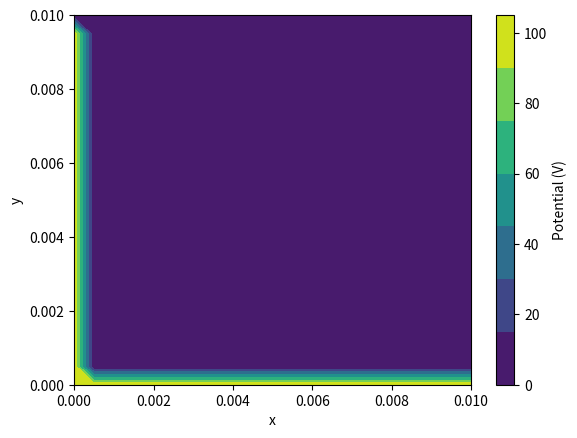
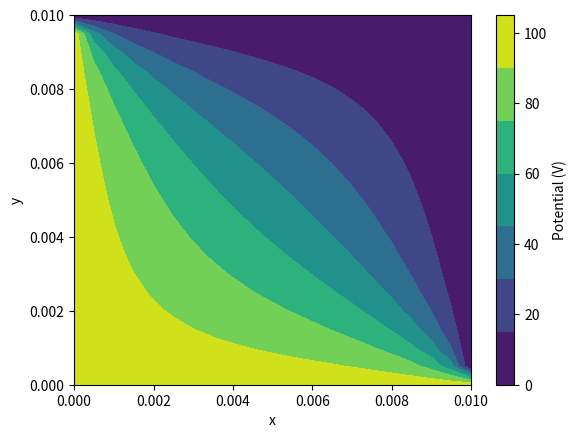
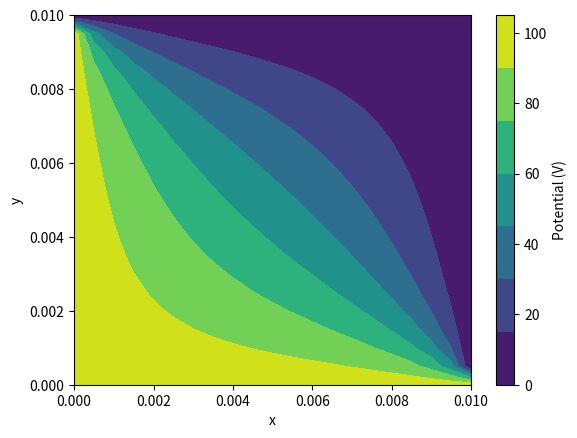
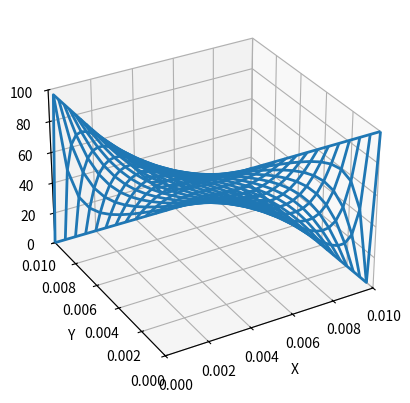
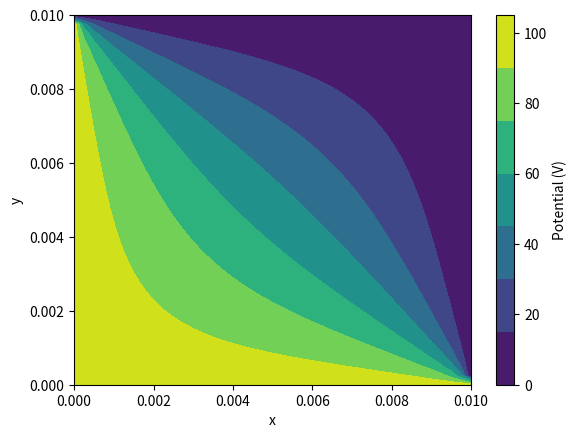

Write the Python code that produced these figures, in order. (Note: this script raises an exception after producing the figures.)
%matplotlib inline
import numpy as np
import matplotlib.pyplot as plt
import math

def solve(V):
    Vnew = V.copy()
    nx = V.shape[0]
    ny = V.shape[1]
    for y in range(1,ny-1):
        for x in range(1,nx-1):
                Vnew[y,x] = 0.25*(V[y,x-1]+V[y,x+1]+V[y-1,x]+V[y+1,x])
    return Vnew
            
lx = 0.01
ly = 0.01
nx = 20
ny = 20
Vmax = 100.
dx = lx/nx
dy = ly/ny
V = np.zeros(shape=(ny+1,nx+1))


# Initialize arbitrary values
for y in range(1,ny):
    for x in range(1,nx):
        V[y,x] = 10*((x*dx)**2+(y*dy)**2)
        
# Initialize boundary conditions
for y in range(0,ny+1):
    V[y,0] = Vmax
    V[y,nx] = 0.

for x in range(0,nx+1):
    V[0,x] = Vmax
    V[ny,x] = 0.

# construct grid
x = np.arange(0, lx+dx, dx)
y = np.arange(0, ly+dy, dy)
X, Y = np.meshgrid(x, y)


CS = plt.contourf(X, Y, V);
plt.xlabel('x')
plt.ylabel('y')
plt.colorbar(CS, label="Potential (V)", ticks=[0, 20, 40, 60, 80, 100])  
plt.show()


for iter in range(1000):
    V = solve(V)
    
x = np.arange(0, lx+dx, dx)
y = np.arange(0, ly+dy, dy)
X, Y = np.meshgrid(x, y)

CS = plt.contourf(X, Y, V);
plt.xlabel('x')
plt.ylabel('y')
plt.colorbar(CS, label="Potential (V)", ticks=[0, 20, 40, 60, 80, 100])  
plt.show()



%matplotlib inline
import numpy as np
import matplotlib.pyplot as plt
import math

def solve(V, tol=1e-5, max_iter=1000):
    diff = tol + 1
    iteration = 0

    while diff > tol and iteration < max_iter:
        Vprev = V.copy()
        V[1:-1, 1:-1] = 0.25 * (Vprev[1:-1, :-2]  +   # left neighbors
                                  Vprev[1:-1, 2:]   +   # right neighbors
                                  Vprev[:-2, 1:-1]  +   # bottom neighbors
                                  Vprev[2:, 1:-1])      # top neighbors
        diff = np.max(np.abs(V - Vprev))
        iteration += 1

    print(f'Converged in {iteration} iterations')
    return V

lx = 0.01
ly = 0.01
nx = 20
ny = 20
dx = lx / nx
dy = ly / ny
V = np.zeros((ny+1, nx+1))

# Initialize arbitrary values
for y in range(1, ny):
    for x in range(1, nx):
        V[y, x] = 10 * ((x * dx) ** 2 + (y * dy) ** 2)

# Initialize boundary conditions
V[:, 0] = 100.0  # Left boundary
V[:, nx] = 0.0   # Right boundary
V[0, :] = 100.    # Bottom boundary
V[ny, :] = 0.0   # Top boundary

# Solve for steady-state potential
V = solve(V)

x = np.arange(0, lx + dx, dx)
y = np.arange(0, ly + dy, dy)
X, Y = np.meshgrid(x, y)

 # Using a perceptually uniform colormap
CS = plt.contourf(X, Y, V, cmap="viridis") 
plt.xlabel('x')
plt.ylabel('y')
plt.colorbar(CS, label="Potential (V)", ticks=np.linspace(0, 100, 6))  # Custom ticks
plt.show()


%matplotlib inline
from mpl_toolkits.mplot3d import Axes3D
from matplotlib import pyplot, cm
import matplotlib


fig = pyplot.figure()
ax = fig.add_subplot(111, projection='3d')  # This is the line you need to change

ax.view_init(30, -120)

ax.set_xlim(0, 0.01)
ax.set_ylim(0, 0.01)
ax.set_zlim(0, Vmax)

ax.set_xlabel('X')
ax.set_ylabel('Y')
ax.set_zlabel('V')

# I assume X, Y, and V are defined somewhere before in your code.
#ax.plot_surface(X, Y, V, cmap=cm.coolwarm, linewidth=0, antialiased=True);
ax.plot_wireframe(X, Y, V, linewidth=2, antialiased=True);

pyplot.show()  


%matplotlib inline
import numpy as np
import matplotlib.pyplot as plt

def solve(V, tol=1e-5, max_iter=1000, omega=1.5):
    nx, ny = V.shape
    # theoretical omega for grid size
    omega = 2/(1+np.pi/min(nx,ny))
    diff = tol + 1  # Initialize with a value larger than tolerance
    iteration = 0
    
    while diff > tol and iteration < max_iter:
        diff = 0.0
        for y in range(1, ny-1):
            for x in range(1, nx-1):
                V_old = V[y, x]  # Store old value for comparison
                V[y, x] = (1 - omega) * V[y, x] + omega * 0.25 * (V[y, x-1] + V[y, x+1] +V[y-1, x] + V[y+1, x])
                diff = max(diff, abs(V[y, x] - V_old))  # Track max change
        
        iteration += 1
    
    print(f'Converged in {iteration} iterations')
    return V

lx, ly = 0.01, 0.01
nx, ny = 40, 40
dx, dy = lx / nx, ly / ny
V = np.zeros((ny+1, nx+1))

# Initialize arbitrary values
for y in range(1, ny):
    for x in range(1, nx):
        V[y, x] = 10 * ((x * dx) ** 2 + (y * dy) ** 2)

# Initialize boundary conditions
V[:, 0] = 100.0  # Left boundary
V[:, nx] = 0.0   # Right boundary
V[0, :] = 100.0    # Bottom boundary
V[ny, :] = 0.0   # Top boundary

# Solve for steady-state potential
V = solve(V)

x = np.arange(0, lx + dx, dx)
y = np.arange(0, ly + dy, dy)
X, Y = np.meshgrid(x, y)

CS = plt.contourf(X, Y, V, cmap="viridis")
plt.xlabel('x')
plt.ylabel('y')
plt.colorbar(CS, label="Potential (V)", ticks=np.linspace(0, 100, 6))
plt.show()



%matplotlib inline
import numpy as np
import matplotlib.pyplot as plt
import matplotlib.animation as animation
from IPython.display import HTML
import math

epsilon = 8.85e-12

def solve(V, rho, dx, dy):
    Vnew = V.copy()
    nx, ny = V.shape
    for y in range(1, ny-1):
        for x in range(1, nx-1):
            Vnew[y, x] = 0.25 * (V[y, x-1] + V[y, x+1] + V[y-1, x] + V[y+1, x] + rho[y,x] * dx * dy/epsilon)
    return Vnew

lx = 0.25
ly = 0.25
nx = 20
ny = 20
dx = lx / nx
dy = ly / ny
V = np.zeros((ny+1, nx+1))
# Define charge density (example: point charge at the center)
rho = np.zeros((ny+1, nx+1))
center_x, center_y = nx//4, ny//4
rho[center_y, center_x] = 1e-3  # Arbitrary charge density value

# Initialize arbitrary values
for y in range(1, ny):
    for x in range(1, nx):
        V[y, x] = 100 * ((x * dx) ** 2 + (y * dy) ** 2)

# Initialize boundary conditions
V[:, 0] = 10.0  # Left boundary
V[:, nx] = 10.0  # Right boundary
V[0, :] = 10.0  # Bottom boundary
V[ny, :] = 10.0  # Top boundary

x = np.linspace(0, lx, nx+1)
y = np.linspace(0, ly, ny+1)
X, Y = np.meshgrid(x, y)

fig, ax = plt.subplots()
ax.set_xlim(0, lx)
ax.set_ylim(0, ly)
cont = ax.contourf(X, Y, V, cmap="viridis")
plt.xlabel("x")
plt.ylabel("y")
plt.colorbar(cont, label="Potential (V)")

def evolve(i):
    global V, cont
    V = solve(V, rho, dx, dy)
    for artist in cont.get_children():
        artist.remove()  # Clear previous contours
    cont = ax.contourf(X, Y, V, cmap="viridis")
    return cont.get_children()

anim = animation.FuncAnimation(fig, evolve, frames=100, interval=10, blit=False)
HTML(anim.to_jshtml())


%matplotlib inline
import numpy as np
import matplotlib.pyplot as plt

epsilon_0=8.85e-12
def solve(V, rho, dx, tol=1e-8, max_iter=1000, omega=1.5):
    nx, ny = V.shape
    diff = tol + 1  # Initialize with a value larger than tolerance
    iteration = 0
    
    while diff > tol and iteration < max_iter:
        diff = 0.0
        for y in range(1, ny-1):
            for x in range(1, nx-1):
                V_old = V[y, x]  # Store old value for comparison
                V[y, x] = (1 - omega) * V[y, x] + omega * 0.25 * (
                    V[y, x-1] + V[y, x+1] +
                    V[y-1, x] + V[y+1, x] + (rho[y, x] * dx**2 / epsilon_0) )
                diff = max(diff, abs(V[y, x] - V_old))  # Track max change
        
        iteration += 1
    
    print(f'Converged in {iteration} iterations')
    return V

lx, ly = 0.25, 0.25
nx, ny = 20, 20
dx, dy = lx / nx, ly / ny
V = np.zeros((ny+1, nx+1))

# Define charge density 
rho = np.zeros((ny+1, nx+1))
charge_x, charge_y = nx//4, ny//4
rho[charge_y, charge_x] = 1e-3  # Arbitrary charge density value

# Initialize boundary conditions
V[:, 0] = 100.0  # Left boundary
V[:, nx] = 0.0   # Right boundary
V[0, :] = 0.0    # Bottom boundary
V[ny, :] = 0.0   # Top boundary

# Solve for potential with Poisson's equation
V = solve(V, rho, dx)

x = np.arange(0, lx + dx, dx)
y = np.arange(0, ly + dy, dy)
X, Y = np.meshgrid(x, y)

CS = plt.contourf(X, Y, V, cmap="viridis")
plt.xlabel('x')
plt.ylabel('y')
plt.colorbar(CS, label="Potential (V)")
plt.show()


import numpy as np

A = np.array([[1, 2], [3, 4]])
B = A+0  # No new copy, B and A reference the same object
B[0, 0] = 99  # Modify B

print(A)  # A also changes!

import numpy as np
import scipy.sparse as sp
import scipy.sparse.linalg as spla

def construct_poisson_matrix(n):
    """
    Constructs the sparse matrix A for the Poisson equation.
    """
    N = n * n  # Total number of unknowns
    main_diag = -4 * np.ones(N)
    side_diag = np.ones(N-1)
    side_diag[np.arange(1, N) % n == 0] = 0  # Avoid connections across rows
    up_down_diag = np.ones(N-n)

    A = sp.diags([main_diag, side_diag, side_diag, up_down_diag, up_down_diag],
                 [0, -1, 1, -n, n], format="csr")
    return A

A = construct_poisson_matrix(8)
print(A.toarray())

def construct_rhs(n, f, boundary_conditions, h):
    """
    Constructs the right-hand side vector b including source term and boundary conditions.
    """
    b = np.zeros(n * n)
    x_vals = np.linspace(0, 1, n+2)
    y_vals = np.linspace(0, 1, n+2)

    F = np.array([[f(x, y) for x in x_vals[1:-1]] for y in y_vals[1:-1]])
    b -= (h**2) * F.flatten()

    # Apply boundary conditions
    for i in range(n):
        for j in range(n):
            idx = i * n + j
            if i == 0: b[idx] -= boundary_conditions['bottom'][j] / h**2
            if i == n-1: b[idx] -= boundary_conditions['top'][j] / h**2
            if j == 0: b[idx] -= boundary_conditions['left'][i] / h**2
            if j == n-1: b[idx] -= boundary_conditions['right'][i] / h**2

    return b

n = 20
h = 1 / (n + 1)
boundary_conditions = {
    'left': np.zeros(n+2),
    'right': np.zeros(n+2),
    'top': np.zeros(n+2),
    'bottom': np.zeros(n+2),
}

#Charge distribution
def f(x, y):
    return np.exp(-((x - 0.4)**2 + (y - 0.5)**2) * 100) - np.exp(-((x - 0.6)**2 + (y - 0.5)**2) * 100)

A = construct_poisson_matrix(n)
b = construct_rhs(n, f, boundary_conditions, h)
print(b)

# solve u = A\b
u = spla.spsolve(A,b)
# Solution manipulation

# Reshape the solution into a 2D grid
u_grid = np.zeros((n+2, n+2))  # Include boundary points
u_grid[1:-1, 1:-1] = u.reshape((n, n))

# Set boundary conditions in the solution grid
u_grid[0, :] = boundary_conditions['bottom']
u_grid[-1, :] = boundary_conditions['top']
u_grid[:, 0] = boundary_conditions['left']
u_grid[:, -1] = boundary_conditions['right']

# Display the solution
plt.imshow(u_grid, cmap='hot', origin='lower', extent=[0,1,0,1])
plt.colorbar(label='Potential')
plt.title("Solution of Poisson's Equation")
plt.xlabel("x")
plt.ylabel("y")
plt.show()

import numpy as np
import scipy.sparse as sp
import scipy.sparse.linalg as spla
import matplotlib.pyplot as plt

epsilon_0=8.85e-12
def poisson_solver(nx, ny, lx=1.0, ly=1.0, rho_func=None,):
    dx = lx / (nx - 1)
    dy = ly / (ny - 1)
    N = nx * ny  # Total number of grid points
    
    # Construct the sparse Laplacian matrix A
    A = sp.lil_matrix((N, N))
    b = np.zeros(N)
    
    for j in range(ny):
        for i in range(nx):
            idx = j * nx + i  # Map 2D index to 1D
            
            if i == 0 or i == nx - 1 or j == 0 or j == ny - 1:
                # Boundary conditions: V = 0 (Dirichlet BCs)
                A[idx, idx] = 1
                b[idx] = 0
            else:
                # Poisson finite difference stencil
                A[idx, idx] = -4  # Center
                A[idx, idx + 1] = 1  # Right neighbor
                A[idx, idx - 1] = 1  # Left neighbor
                A[idx, idx + nx] = 1  # Top neighbor
                A[idx, idx - nx] = 1  # Bottom neighbor
                
                # Source term (charge density)
                if rho_func:
                    x = i * dx
                    y = j * dy
                    b[idx] = (rho_func(x, y) * dx**2) / epsilon_0

    # Convert to CSR format for efficient solving
    A = A.tocsr()
    
    # Solve the linear system A * V = b
    V = spla.spsolve(A, b)
    
    # Reshape solution back to 2D grid
    V = V.reshape((ny, nx))
    return V, dx, dy

# Define charge density function (Example: Single charge at center)
def rho_example(x, y):
    return 1e-9 if (0.5 <= x <= 0.6 and 0.5 <= y <= 0.6) else 0
#def rho_example(x, y, x_line=0.5, sigma=1e-9, tol=0.02):
 #   return sigma if abs(x - x_line) < tol else 0

# Solve for potential
nx, ny = 5, 5  # Grid resolution
V, dx, dy = poisson_solver(nx, ny, lx=1.0, ly=1.0, rho_func=rho_example)

# Plot results
x = np.linspace(0, 1, nx)
y = np.linspace(0, 1, ny)
X, Y = np.meshgrid(x, y)
plt.contourf(X, Y, V, cmap="viridis")
plt.colorbar(label="Potential (V)")
plt.xlabel("x")
plt.ylabel("y")
plt.title("Solution to Poisson's Equation")
plt.show()

def rho_example(x, y, q=1e-9, d=0.2):
    center_x, center_y = 0.5, 0.5  # Center of the domain
    
    # Quadrupole configuration
    charge_positions = [
        (center_x - d, center_y - d, q),  # Positive charge (-d, -d)
        (center_x + d, center_y - d, -q), # Negative charge (+d, -d)
        (center_x - d, center_y + d, -q), # Negative charge (-d, +d)
        (center_x + d, center_y + d, q)   # Positive charge (+d, +d)
    ]
    
    rho = 0
    for cx, cy, charge in charge_positions:
        if np.sqrt((x - cx)**2 + (y - cy)**2) < d/4:  # Small spread for point charges
            rho += charge
    return rho

import numpy as np
import matplotlib.pyplot as plt

def sor_solver(n, omega, max_iter=500, tol=1e-5):
    """
    Solves Laplace's equation on an n x n grid using SOR.

    Parameters:
        n: int - Grid size (excluding boundaries)
        omega: float - Relaxation factor
        max_iter: int - Maximum number of iterations
        tol: float - Convergence tolerance

    Returns:
        u: 2D array - Solution grid
        errors: list - List of error norms over iterations
    """
    h = 1.0 / (n + 1)
    u = np.zeros((n+2, n+2))  # Initialize solution grid (includes boundary)
    
    # Set boundary conditions
    u[-1, :] = 1  # Top boundary = 1, others are 0
    
    errors = []
    
    for it in range(max_iter):
        u_old = u.copy()
        
        # Gauss-Seidel with relaxation
        for i in range(1, n+1):
            for j in range(1, n+1):
                u[i, j] = (1 - omega) * u[i, j] + omega * 0.25 * (
                    u[i+1, j] + u[i-1, j] + u[i, j+1] + u[i, j-1]
                )
        
        # Compute error as the norm of the difference
        error = np.linalg.norm(u - u_old, ord=np.inf)
        errors.append(error)
        
        if error < tol:
            break
    
    return u, errors

# Define parameters
n = 20  # Grid size
omega_values = [0.8, 1.0, 1.5, 1.9, 2.05]  # Different relaxation factors
colors = ['r', 'g', 'b', 'm', 'k']

# Solve for each omega and store error data
plt.figure(figsize=(8,6))
for omega, color in zip(omega_values, colors):
    _, errors = sor_solver(n, omega)
    plt.plot(errors, label=f'ω = {omega}', color=color)

plt.yscale('log')
plt.xlabel("Iteration")
plt.ylabel("Error Norm")
plt.title("Effect of Relaxation Factor on Convergence Speed")
plt.legend()
plt.grid(True)
plt.show()


import numpy as np
import matplotlib.pyplot as plt
import matplotlib.animation as animation
from IPython.display import HTML

def sor_solver_animation(n, omega, max_iter=100):
    """
    Solves Laplace's equation using SOR and stores intermediate frames for animation.

    Parameters:
        n: int - Grid size (excluding boundaries)
        omega: float - Relaxation factor
        max_iter: int - Maximum number of iterations

    Returns:
        frames: list of 2D numpy arrays - Intermediate steps of solution.
    """
    u = np.zeros((n+2, n+2))  # Initialize grid (includes boundary)

    # Set boundary conditions
    u[-1, :] = 1  # Top boundary = 1, others = 0
    
    frames = [u.copy()]  # Store first frame
    
    for _ in range(max_iter):
        u_old = u.copy()
        
        # Apply SOR updates
        for i in range(1, n+1):
            for j in range(1, n+1):
                u[i, j] = (1 - omega) * u[i, j] + omega * 0.25 * (
                    u[i+1, j] + u[i-1, j] + u[i, j+1] + u[i, j-1]
                )
        
        frames.append(u.copy())  # Store frame for animation
        
        # Stop early if converged
        if np.linalg.norm(u - u_old, ord=np.inf) < 1e-4:
            break

    return frames

# Define grid size and parameters
n = 20
max_iter = 50  # Limit animation length

# Solve using Gauss-Seidel (ω = 1) and SOR (ω = 1.8)
frames_gs = sor_solver_animation(n, omega=1.0, max_iter=max_iter)  # Gauss-Seidel
frames_sor = sor_solver_animation(n, omega=1.8, max_iter=max_iter)  # SOR

# Set up figure
fig, axes = plt.subplots(1, 2, figsize=(10, 5))
titles = ["Gauss-Seidel (ω=1.0)", "SOR (ω=1.8)"]
ims = []

# Animation update function
def update(frame):
    for ax, frames, title in zip(axes, [frames_gs, frames_sor], titles):
        ax.clear()
        ax.set_title(title)
        ax.imshow(frames[frame], cmap="hot", origin="lower", extent=[0, 1, 0, 1])
        ax.set_xticks([])
        ax.set_yticks([])

# Create animation
anim = animation.FuncAnimation(fig, update, frames=len(frames_sor), interval=100)

HTML(anim.to_jshtml())
